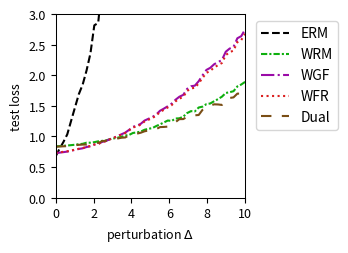

This figure's Python source:
import numpy as np
import matplotlib.pyplot as plt
from scipy.optimize import minimize
from scipy.special import logsumexp

# --- Experiment Setup & Parameter Definitions ---
# Define the problem's dimensions
DIM_M = 10  # Number of rows for matrix A
DIM_N = 10  # Number of columns for matrix A (dimension of theta)

# Define the number of training/test samples
N_TRAIN_SAMPLES = 20
N_TEST_SAMPLES = 1000

# Define the perturbation range for distribution shift
DELTA_MIN = 0.0
DELTA_MAX = 10.0
DELTA_STEPS = 50

# --- DRO Algorithm Hyperparameters ---
N_EPOCHS = 50 # Number of iterations for the outer optimization
LEARNING_RATE = 0.01 # Learning rate for the outer optimization of theta
LAMBDA_VAL = 1 # Regularization parameter lambda
EPSILON = 2 # Entropy regularization parameter epsilon
GRAD_CLIP_THRESHOLD = 100.0 # Gradient clipping threshold to prevent explosion

# WGF (Algorithm 3), WFR (Algorithm 4), WRM Specific Parameters
K_INNER_STEPS = 30  # Number of inner loop iterations K
INNER_STEP_SIZE = 0.1 # Inner loop step size eta
WFR_WEIGHT_STEP_SIZE = 0.16 # Step size for weight updates in WFR

# WGF, WFR, RGO Specific Parameters
M_PARTICLES = 8 # Number of particles (samples) used

# Dual Method Specific Parameters
SINKHORN_SAMPLE_LEVEL = 4 # Monte Carlo sampling level for the Dual method

# --- Generate a Fixed Problem Instance ---
np.random.seed(219)
A0 = np.random.randn(DIM_M, DIM_N)
A1 = np.random.randn(DIM_M, DIM_N)
b = np.random.randn(DIM_M)

# --- Data Generation Functions ---
def generate_training_data(n_samples):
    """Generates training data."""
    return np.random.uniform(-0.5, 0.5, n_samples)

def generate_test_data(n_samples, delta):
    """Generates test data with a distributional shift."""
    lower_bound = -0.5 * (1 + delta)
    upper_bound = 0.5 * (1 + delta)
    return np.random.uniform(lower_bound, upper_bound, n_samples)

# --- Core Function Definitions (Vectorized) ---
def loss_function(theta, z):
    """ Computes the loss f_theta(z) for a single sample or a batch of samples z. """
    z = np.atleast_1d(z)
    # A_z shape: (num_z, DIM_M, DIM_N)
    A_z = A0[np.newaxis, :, :] + z[:, np.newaxis, np.newaxis] * A1[np.newaxis, :, :]
    # residual shape: (num_z, DIM_M)
    residual = A_z @ theta - b[np.newaxis, :]
    # loss shape: (num_z,)
    loss = np.sum(residual**2, axis=1) / DIM_M
    return loss.squeeze()

def loss_grad_theta(theta, z):
    """ Computes the gradient of the loss function with respect to theta, nabla_theta f_theta(z), for one or a batch of z. """
    z = np.atleast_1d(z)
    # A_z shape: (num_z, DIM_M, DIM_N)
    A_z = A0[np.newaxis, :, :] + z[:, np.newaxis, np.newaxis] * A1[np.newaxis, :, :]
    # residual shape: (num_z, DIM_M)
    residual = A_z @ theta - b[np.newaxis, :]
    # grad shape: (num_z, DIM_N)
    grad = 2 * (A_z.transpose(0, 2, 1) @ residual[:, :, np.newaxis]).squeeze(axis=2)
    return grad.squeeze()

def loss_grad_z(theta, z):
    """ Computes the gradient of the loss function with respect to z, nabla_z f_theta(z), for one or a batch of z. """
    z = np.atleast_1d(z)
    # A_z shape: (num_z, DIM_M, DIM_N)
    A_z = A0[np.newaxis, :, :] + z[:, np.newaxis, np.newaxis] * A1[np.newaxis, :, :]
    # residual shape: (num_z, DIM_M)
    residual = A_z @ theta - b[np.newaxis, :]
    # grad_A_z is A1 @ theta, shape: (DIM_M,)
    grad_A_z = A1 @ theta
    # grad shape: (num_z,)
    grad = 2 * np.sum(residual * grad_A_z[np.newaxis, :], axis=1)
    return grad.squeeze()

# --- ERM (Empirical Risk Minimization) Implementation ---
def erm_objective_function(theta, xi_samples):
    """ Calculates the ERM objective function value (average loss). """
    return np.mean(loss_function(theta, xi_samples))

def solve_erm(xi_train_samples):
    """ Solves the ERM problem using an optimizer. """
    initial_theta = np.zeros(DIM_N)
    result = minimize(
        erm_objective_function, initial_theta, args=(xi_train_samples,), method='BFGS')
    if not result.success:
        print("Warning: ERM optimization may not have converged.")
    return result.x

# --- MMD-DRO (Maximum Mean Discrepancy DRO) Implementation ---
def imq_kernel_and_grad_numpy(x, y, c=1.0, beta=-0.5):
    """
    Computes the Inverse Multi-Quadric (IMQ) kernel and its gradient w.r.t. x.
    k(x, y) = (c + ||x - y||^2)^beta
    """
    diffs = x[:, np.newaxis, :] - y[np.newaxis, :, :]
    sq_dists = np.sum(diffs**2, axis=2)
    kernel_matrix = (c + sq_dists)**beta
    grad_multiplier = 2 * beta * (c + sq_dists)**(beta - 1)
    grad_k_x = diffs * grad_multiplier[:, :, np.newaxis]
    return kernel_matrix, grad_k_x

def solve_mmd_dro(xi_train_samples):
    """ Solves Sinkhorn DRO using an MMD gradient flow sampler. """
    theta = np.zeros(DIM_N)
    num_train = len(xi_train_samples)

    for epoch in range(N_EPOCHS):
        particles = np.tile(xi_train_samples[:, np.newaxis], (1, M_PARTICLES))
        current_inner_steps = int(max(5, K_INNER_STEPS * (epoch + 1) / N_EPOCHS))
        
        for _ in range(current_inner_steps):
            particles_flat = particles.flatten()
            loss_grads = loss_grad_z(theta, particles_flat)

            particles_reshaped = particles_flat[:, np.newaxis]
            xi_train_reshaped = xi_train_samples[:, np.newaxis]

            _, grad_K_clone = imq_kernel_and_grad_numpy(particles_reshaped, particles_reshaped)
            mmd_term1 = np.mean(grad_K_clone, axis=1).squeeze()

            _, grad_K_orig = imq_kernel_and_grad_numpy(particles_reshaped, xi_train_reshaped)
            mmd_term2 = np.mean(grad_K_orig, axis=1).squeeze()

            velocity = loss_grads - LAMBDA_VAL * (mmd_term1 - mmd_term2)
            noise = np.random.randn(*particles_flat.shape) * 0.01
            
            particles_flat = particles_flat + INNER_STEP_SIZE * velocity + noise
            particles = particles_flat.reshape(num_train, M_PARTICLES)
        
        all_grads = loss_grad_theta(theta, particles.flatten())
        avg_particle_grads = all_grads.reshape(num_train, M_PARTICLES, -1).mean(axis=1)
        total_grad = avg_particle_grads.sum(axis=0)
            
        avg_grad = total_grad / num_train
        grad_norm = np.linalg.norm(avg_grad)
        if grad_norm > GRAD_CLIP_THRESHOLD:
            avg_grad = avg_grad * GRAD_CLIP_THRESHOLD / grad_norm
        theta -= LEARNING_RATE * avg_grad
        
    return theta


# --- RGO (Algorithm 2) Implementation (Vectorized) ---
# def solve_rgo(xi_train_samples):
#     """ Solves Sinkhorn DRO using the RGO algorithm. """
#     theta = np.zeros(DIM_N)
#     num_train = len(xi_train_samples)
    
#     def rgo_inner_objective(z, xi, current_theta):
#         l = loss_function(current_theta, z.flatten()).reshape(z.shape)
#         penalty = (z - xi)**2
#         return -l / (LAMBDA_VAL * EPSILON) + penalty / EPSILON

#     def rgo_inner_objective_grad_z(z, xi, current_theta):
#         grad_l_z = loss_grad_z(current_theta, z)
#         grad_penalty = 2 * (z - xi)
#         return -grad_l_z / (LAMBDA_VAL * EPSILON) + grad_penalty
    
#     for epoch in range(N_EPOCHS):
#         # Stage 1: Use gradient descent to find z* for all xi simultaneously
#         z_k = xi_train_samples.copy()
#         for _ in range(K_INNER_STEPS):
#             grad = rgo_inner_objective_grad_z(z_k, xi_train_samples, theta)
#             z_k -= INNER_STEP_SIZE * grad
#         z_star_batch = z_k

#         # Stage 2: Vectorized rejection sampling M_PARTICLES times for each xi
#         variance = (LAMBDA_VAL * EPSILON) / (2 * LAMBDA_VAL - RGO_SMOOTHNESS_L)
#         if variance <= 0: variance = 1e-6
#         std_dev = np.sqrt(variance)
        
#         z_star_expanded = z_star_batch[:, np.newaxis]
#         xi_expanded = xi_train_samples[:, np.newaxis]
        
#         final_accepted_samples = np.zeros((num_train, M_PARTICLES))
#         active_flags = np.ones((num_train, M_PARTICLES), dtype=bool)
        
#         for _ in range(100): # Max 100 attempts for vectorization
#             if not np.any(active_flags): break
            
#             proposals = np.random.normal(0, std_dev, size=(num_train, M_PARTICLES))
#             z_candidates = z_star_expanded + proposals
            
#             f_val_candidates = rgo_inner_objective(z_candidates, xi_expanded, theta)
#             f_val_star = rgo_inner_objective(z_star_expanded, xi_expanded, theta)
            
#             log_accept_prob = -f_val_candidates + f_val_star - (proposals**2 / (2*variance))
            
#             acceptance_mask = np.log(np.random.rand(num_train, M_PARTICLES)) < log_accept_prob
#             newly_accepted = acceptance_mask & active_flags
            
#             final_accepted_samples[newly_accepted] = z_candidates[newly_accepted]
#             active_flags[newly_accepted] = False

#         if np.any(active_flags):
#             final_accepted_samples[active_flags] = z_star_expanded[active_flags]

#         all_grads = loss_grad_theta(theta, final_accepted_samples.flatten())
#         avg_particle_grads = all_grads.reshape(num_train, M_PARTICLES, -1).mean(axis=1)
#         total_grad = avg_particle_grads.sum(axis=0)
        
#         avg_grad = total_grad / num_train
#         grad_norm = np.linalg.norm(avg_grad)
#         if grad_norm > GRAD_CLIP_THRESHOLD:
#             avg_grad = avg_grad * GRAD_CLIP_THRESHOLD / grad_norm
#         theta -= LEARNING_RATE * avg_grad
        
#     return theta

# --- Wasserstein Gradient Flow (WGF) Implementation (Vectorized) ---
def solve_wgf(xi_train_samples):
    """ Solves Sinkhorn DRO using Wasserstein Gradient Flow (WGF). """
    theta = np.zeros(DIM_N)
    num_train = len(xi_train_samples)
    
    def f_bar_grad_z(z, xi, current_theta):
        grad_f = loss_grad_z(current_theta, z)
        return grad_f - 2 * LAMBDA_VAL * (z - xi)

    for epoch in range(N_EPOCHS):
        particles = np.tile(xi_train_samples[:, np.newaxis], (1, M_PARTICLES))
        
        for _ in range(K_INNER_STEPS):
            particles_flat = particles.flatten()
            xi_expanded = np.repeat(xi_train_samples, M_PARTICLES)
            
            grad = f_bar_grad_z(particles_flat, xi_expanded, theta)
            noise = np.random.normal(0, 1, size=particles_flat.shape)
            
            updated_particles_flat = particles_flat + INNER_STEP_SIZE * grad + np.sqrt(2 * INNER_STEP_SIZE * LAMBDA_VAL * EPSILON) * noise
            particles = updated_particles_flat.reshape(num_train, M_PARTICLES)
            particles = np.clip(particles, -1, 1)
            
        all_grads = loss_grad_theta(theta, particles.flatten())
        avg_particle_grads = all_grads.reshape(num_train, M_PARTICLES, -1).mean(axis=1)
        total_grad = avg_particle_grads.sum(axis=0)
            
        avg_grad = total_grad / num_train
        grad_norm = np.linalg.norm(avg_grad)
        if grad_norm > GRAD_CLIP_THRESHOLD:
            avg_grad = avg_grad * GRAD_CLIP_THRESHOLD / grad_norm
        theta -= LEARNING_RATE * avg_grad
        
    return theta

# --- WFR Flow (Algorithm 4) Implementation (Vectorized) ---
def solve_wfr(xi_train_samples):
    """ Solves Sinkhorn DRO using WFR Flow. """
    theta = np.zeros(DIM_N)
    num_train = len(xi_train_samples)
    
    def f_bar_grad_z(z, xi, current_theta):
        grad_f = loss_grad_z(current_theta, z)
        return grad_f - 2 * LAMBDA_VAL * (z - xi)

    for epoch in range(N_EPOCHS):
        particles = np.tile(xi_train_samples[:, np.newaxis], (1, M_PARTICLES))
        weights = np.full((num_train, M_PARTICLES), 1.0 / M_PARTICLES)
        
        for _ in range(K_INNER_STEPS):
            particles_flat = particles.flatten()
            xi_expanded = np.repeat(xi_train_samples, M_PARTICLES)
            
            grad = f_bar_grad_z(particles_flat, xi_expanded, theta)
            noise = np.random.normal(0, 1, size=particles_flat.shape)
            updated_particles_flat = particles_flat + INNER_STEP_SIZE * grad + np.sqrt(2 * INNER_STEP_SIZE * LAMBDA_VAL * EPSILON) * noise
            particles = updated_particles_flat.reshape(num_train, M_PARTICLES)
            particles = np.clip(particles, -1, 1)
            
            f_bar_val = loss_function(theta, particles.flatten()).reshape(particles.shape) - LAMBDA_VAL * (particles - xi_train_samples[:, np.newaxis])**2
            weights = (weights**(1 - LAMBDA_VAL * EPSILON * WFR_WEIGHT_STEP_SIZE)) * np.exp(WFR_WEIGHT_STEP_SIZE * f_bar_val)
            
            sum_weights = np.sum(weights, axis=1, keepdims=True)
            weights /= (sum_weights + 1e-9)

            low_weight_threshold = 1e-3
            low_weight_mask = weights < low_weight_threshold
            rows_with_low_weights = np.any(low_weight_mask, axis=1)

            if np.any(rows_with_low_weights):
                max_weight_indices = np.argmax(weights, axis=1, keepdims=True)
                max_weight_vals = np.take_along_axis(weights, max_weight_indices, axis=1)
                highest_weight_point_data = np.take_along_axis(particles, max_weight_indices, axis=1)

                low_weights_sum = np.sum(weights * low_weight_mask, axis=1, keepdims=True)
                num_low_weights = np.sum(low_weight_mask, axis=1, keepdims=True)

                avg_weight = (max_weight_vals + low_weights_sum) / (num_low_weights + 1.0 + 1e-9)

                max_weight_mask = np.zeros_like(weights, dtype=bool)
                np.put_along_axis(max_weight_mask, max_weight_indices, True, axis=1)

                update_mask = (low_weight_mask | max_weight_mask) & rows_with_low_weights[:, np.newaxis]
                
                x_update_mask = low_weight_mask & rows_with_low_weights[:, np.newaxis]

                weights = np.where(update_mask, avg_weight, weights)

                particles = np.where(x_update_mask, highest_weight_point_data, particles)

                sum_weights = np.sum(weights, axis=1, keepdims=True)
                weights /= (sum_weights + 1e-9)
            
        all_grads = loss_grad_theta(theta, particles.flatten()).reshape(num_train, M_PARTICLES, -1)
        weighted_grads = np.sum(weights[:, :, np.newaxis] * all_grads, axis=1)
        total_grad = np.sum(weighted_grads, axis=0)
        
        avg_grad = total_grad / num_train
        grad_norm = np.linalg.norm(avg_grad)
        if grad_norm > GRAD_CLIP_THRESHOLD:
            avg_grad = avg_grad * GRAD_CLIP_THRESHOLD / grad_norm
        theta -= LEARNING_RATE * avg_grad
        
    return theta

# --- WRM (Wasserstein Robust Method) Implementation (Vectorized) ---
def solve_wrm(xi_train_samples):
    """ Solves using WRM (deterministic inner optimization). """
    theta = np.zeros(DIM_N)
    num_train = len(xi_train_samples)
    
    def f_bar_grad_z(z, xi, current_theta):
        grad_f = loss_grad_z(current_theta, z)
        return grad_f - 2 * LAMBDA_VAL * (z - xi)

    for epoch in range(N_EPOCHS):
        z_k = xi_train_samples.copy()
        for _ in range(K_INNER_STEPS):
            grad = f_bar_grad_z(z_k, xi_train_samples, theta)
            z_k += INNER_STEP_SIZE * grad
            z_k = np.clip(z_k, -1, 1)
            
        total_grad = loss_grad_theta(theta, z_k).sum(axis=0)
            
        avg_grad = total_grad / num_train
        grad_norm = np.linalg.norm(avg_grad)
        if grad_norm > GRAD_CLIP_THRESHOLD:
            avg_grad = avg_grad * GRAD_CLIP_THRESHOLD / grad_norm
        theta -= LEARNING_RATE * avg_grad
        
    return theta

# --- Dual Method Implementation (Vectorized) ---
def solve_dual(xi_train_samples):
    """ Solves Sinkhorn DRO using the dual method. """
    theta = np.zeros(DIM_N)
    num_train = len(xi_train_samples)
    
    levels = np.arange(SINKHORN_SAMPLE_LEVEL + 1)
    numerators = 2.0**(-levels)
    denominator = 2.0 - 2.0**(-SINKHORN_SAMPLE_LEVEL)
    probabilities = numerators / denominator
    
    for _ in range(N_EPOCHS):
        sampled_level = np.random.choice(levels, p=probabilities)
        m = 2**sampled_level
        
        noise = np.random.randn(num_train, m) * np.sqrt(EPSILON)
        z_samples = xi_train_samples[:, np.newaxis] + noise
        
        v = loss_function(theta, z_samples.flatten()).reshape(num_train, m) / (LAMBDA_VAL * EPSILON)
        
        v_max = np.max(v, axis=1, keepdims=True)
        weights = np.exp(v - v_max) 
        weights /= np.sum(weights, axis=1, keepdims=True)
        
        grads = loss_grad_theta(theta, z_samples.flatten()).reshape(num_train, m, -1)
        weighted_grads = np.sum(weights[:, :, np.newaxis] * grads, axis=1)
        total_grad = np.sum(weighted_grads, axis=0)

        avg_grad = total_grad / num_train
        grad_norm = np.linalg.norm(avg_grad)
        if grad_norm > GRAD_CLIP_THRESHOLD:
            avg_grad = avg_grad * GRAD_CLIP_THRESHOLD / grad_norm
        theta -= LEARNING_RATE * avg_grad
        
    return theta

# --- Experiment Execution and Evaluation ---
def run_experiment():
    """ Executes the complete experimental procedure. """
    xi_train = generate_training_data(N_TRAIN_SAMPLES)
    
    print("Solving ERM model...")
    theta_erm = solve_erm(xi_train)
    # print("Solving RGO model...")
    # theta_rgo = solve_rgo(xi_train)
    print("Solving WGF model...")
    #np.random.seed(42)
    theta_wgf = solve_wgf(xi_train)
    # print("Solving WFR model...")
    #np.random.seed(42)
    theta_wfr = solve_wfr(xi_train)
    # print("Solving WRM model...")
    theta_wrm = solve_wrm(xi_train)
    print("Solving Dual model...")
    #np.random.seed(42)
    theta_dual = solve_dual(xi_train)
    print("Solvinh MMD model...")
    #theta_mmd_dro = solve_mmd_dro(xi_train)
    print("All models solved.")

    delta_values = np.linspace(DELTA_MIN, DELTA_MAX, DELTA_STEPS)
    results = {'ERM': [],  'WRM': [],'WGF': [], 'WFR': [], 'Dual': []} #, 'MMD': []
    models = {
        'ERM': theta_erm, 'WGF': theta_wgf, 'WFR': theta_wfr, 'WRM': theta_wrm, 'Dual': theta_dual
    } #, 'MMD': theta_mmd_dro

    print("Evaluating all models...")
    for delta in delta_values:
        xi_test = generate_test_data(N_TEST_SAMPLES, delta)
        for name, theta in models.items():
            test_loss = erm_objective_function(theta, xi_test)
            results[name].append(test_loss)
            
    print("Evaluation complete.")
    return delta_values, results

# --- Results Visualization ---
def plot_results(delta_values, results):
    """ Plots the loss curves for all models against the perturbation delta. """
    fig, ax = plt.subplots(figsize=(3.6, 2.613), dpi=300)

    styles = {
        'ERM': {'color': 'k', 'linestyle': '--'},
        'RGO': {'color': '#9467bd', 'linestyle': '-'}, 
        'WGF': {'color': "#9a0ba7", 'linestyle': '-.'},
        'WFR': {'color': "#db2020", 'linestyle': ':'},
        'WRM': {'color': "#0eaf0e", 'linestyle': (0, (3, 1, 1, 1))}, 
        'Dual': {'color': "#7A4E15", 'linestyle': (0, (5, 5))}, 
        'MMD': {'color': "#f19317", 'linestyle': (0, (1, 1))} 
    }
    
    for name, losses in results.items():
        ax.plot(delta_values, losses, linewidth=1.5, label=name, **styles[name])

    #ax.set_title('(a) Uncertain least squares loss', fontsize=11)
    ax.set_xlabel(r'perturbation $\Delta$', fontsize=9)
    ax.set_ylabel('test loss', fontsize=9)
    ax.tick_params(axis='both', which='major', labelsize=9)
    for spine in ax.spines.values():
        spine.set_linewidth(0.75)
    ax.set_xlim(0, 10)
    ax.set_ylim(0, 3)
    ax.grid(False)
    ax.legend(fontsize=10)
    ax.legend(loc='upper left', bbox_to_anchor=(1.02, 1))
    plt.tight_layout()
    plt.savefig('uncertain_least_squares_results.pdf', dpi=300)
    plt.show()

# --- Main Program Entry ---
if __name__ == '__main__':
    with np.errstate(all='ignore'):
        delta_vals, all_results = run_experiment()
        plot_results(delta_vals, all_results)